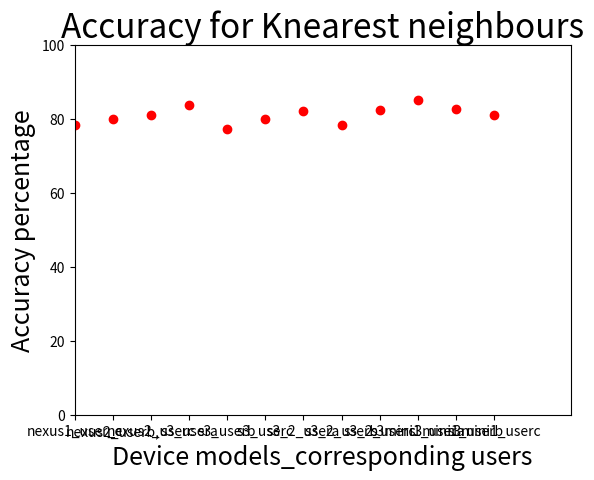

Python code for this plot: (Note: this script raises an exception after producing the figure.)
import matplotlib.pyplot as plt
plt.title('Accuracy for Knearest neighbours',fontsize=24)
plt.plot(['nexus1_user_c','nexus2_userb,','nexus2_userc','s3_usera','s3_userb','s3_userc','s3_2_usera','s3_2_userb','s3_2_userc','s3mini1_usera','s3mini1_userb','s3mini1_userc'], [78.5,80.0,81.1,83.7,77.20,80.0,82.20,78.30,82.5,85.2,82.8,81.2],'ro')
plt.ylabel('Accuracy percentage',fontsize=18)
plt.xlabel('Device models_corresponding users',fontsize=18)
plt.axis([0,13,0,100],fontsize=20)
#plt.savefig('books_read.png')
plt.show()


